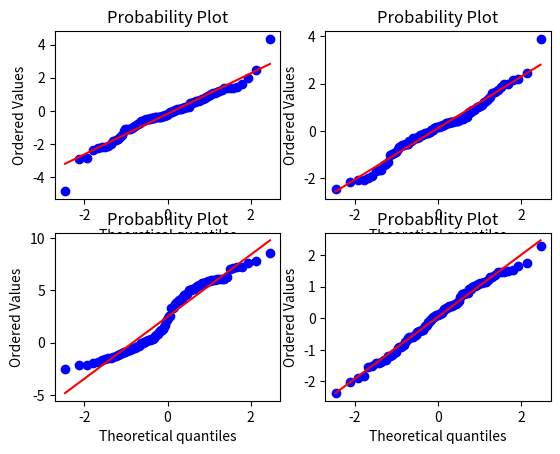
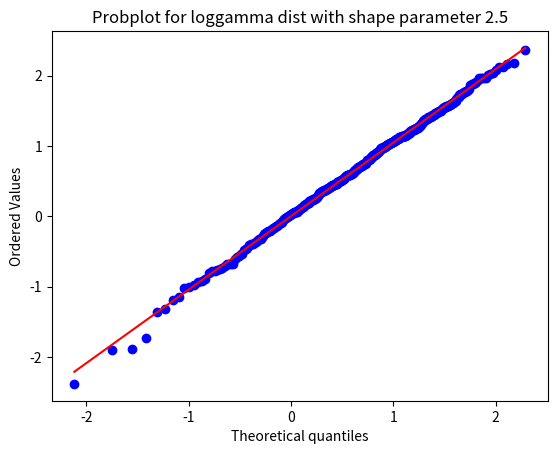

Reproduce these figures in Python, in order.
import numpy as np
from scipy import stats
import matplotlib.pyplot as plt
nsample = 100
rng = np.random.default_rng()

ax1 = plt.subplot(221)
x = stats.t.rvs(3, size=nsample, random_state=rng)
res = stats.probplot(x, plot=plt)

ax2 = plt.subplot(222)
x = stats.t.rvs(25, size=nsample, random_state=rng)
res = stats.probplot(x, plot=plt)

ax3 = plt.subplot(223)
x = stats.norm.rvs(loc=[0,5], scale=[1,1.5],
                   size=(nsample//2,2), random_state=rng).ravel()
res = stats.probplot(x, plot=plt)

ax4 = plt.subplot(224)
x = stats.norm.rvs(loc=0, scale=1, size=nsample, random_state=rng)
res = stats.probplot(x, plot=plt)

fig = plt.figure()
ax = fig.add_subplot(111)
x = stats.loggamma.rvs(c=2.5, size=500, random_state=rng)
res = stats.probplot(x, dist=stats.loggamma, sparams=(2.5,), plot=ax)
ax.set_title("Probplot for loggamma dist with shape parameter 2.5")

plt.show()